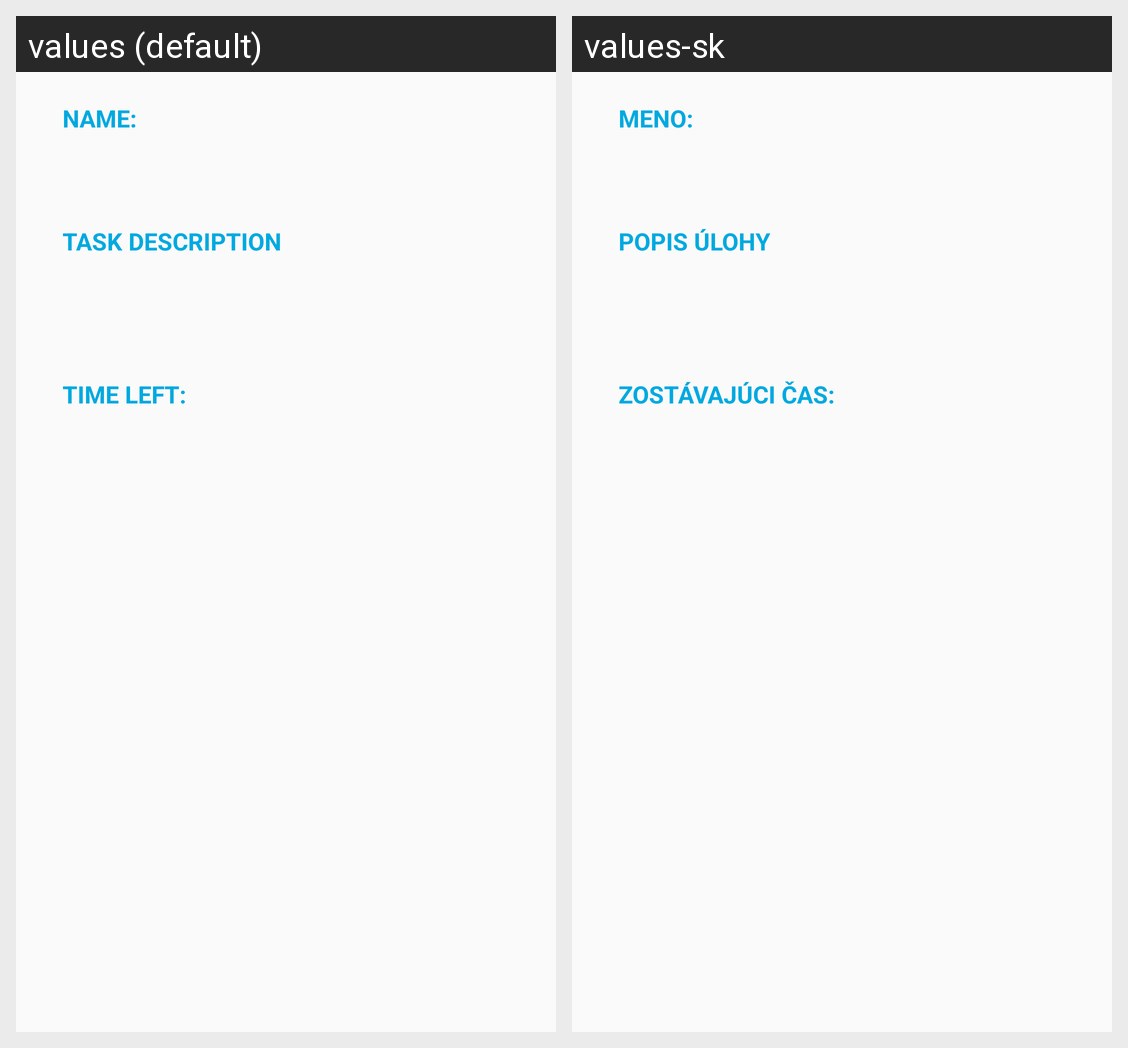

This grid shows one Android layout under two languages. Give, for every string resource on the screen, its name, the default text and each shown locale's text.
Android screen res/layout/dialog_start_grammar_task.xml rendered under 2 locales, left to right: values (default), values-sk. Device: Nexus 5 (rendered at 1080×1920; each locale shown at half size, 540×960, under a caption strip naming it); theme AppTheme.
Strings drawn on this screen, with the default value and each locale's value (text and hints the layout hard-codes, and strings that could not be matched under every locale, appear in the picture but are not listed):

name
  values: Name:
  values-sk: Meno:

task_description
  values: Task description
  values-sk: Popis úlohy

remaining_time
  values: Time left:
  values-sk: Zostávajúci čas:
